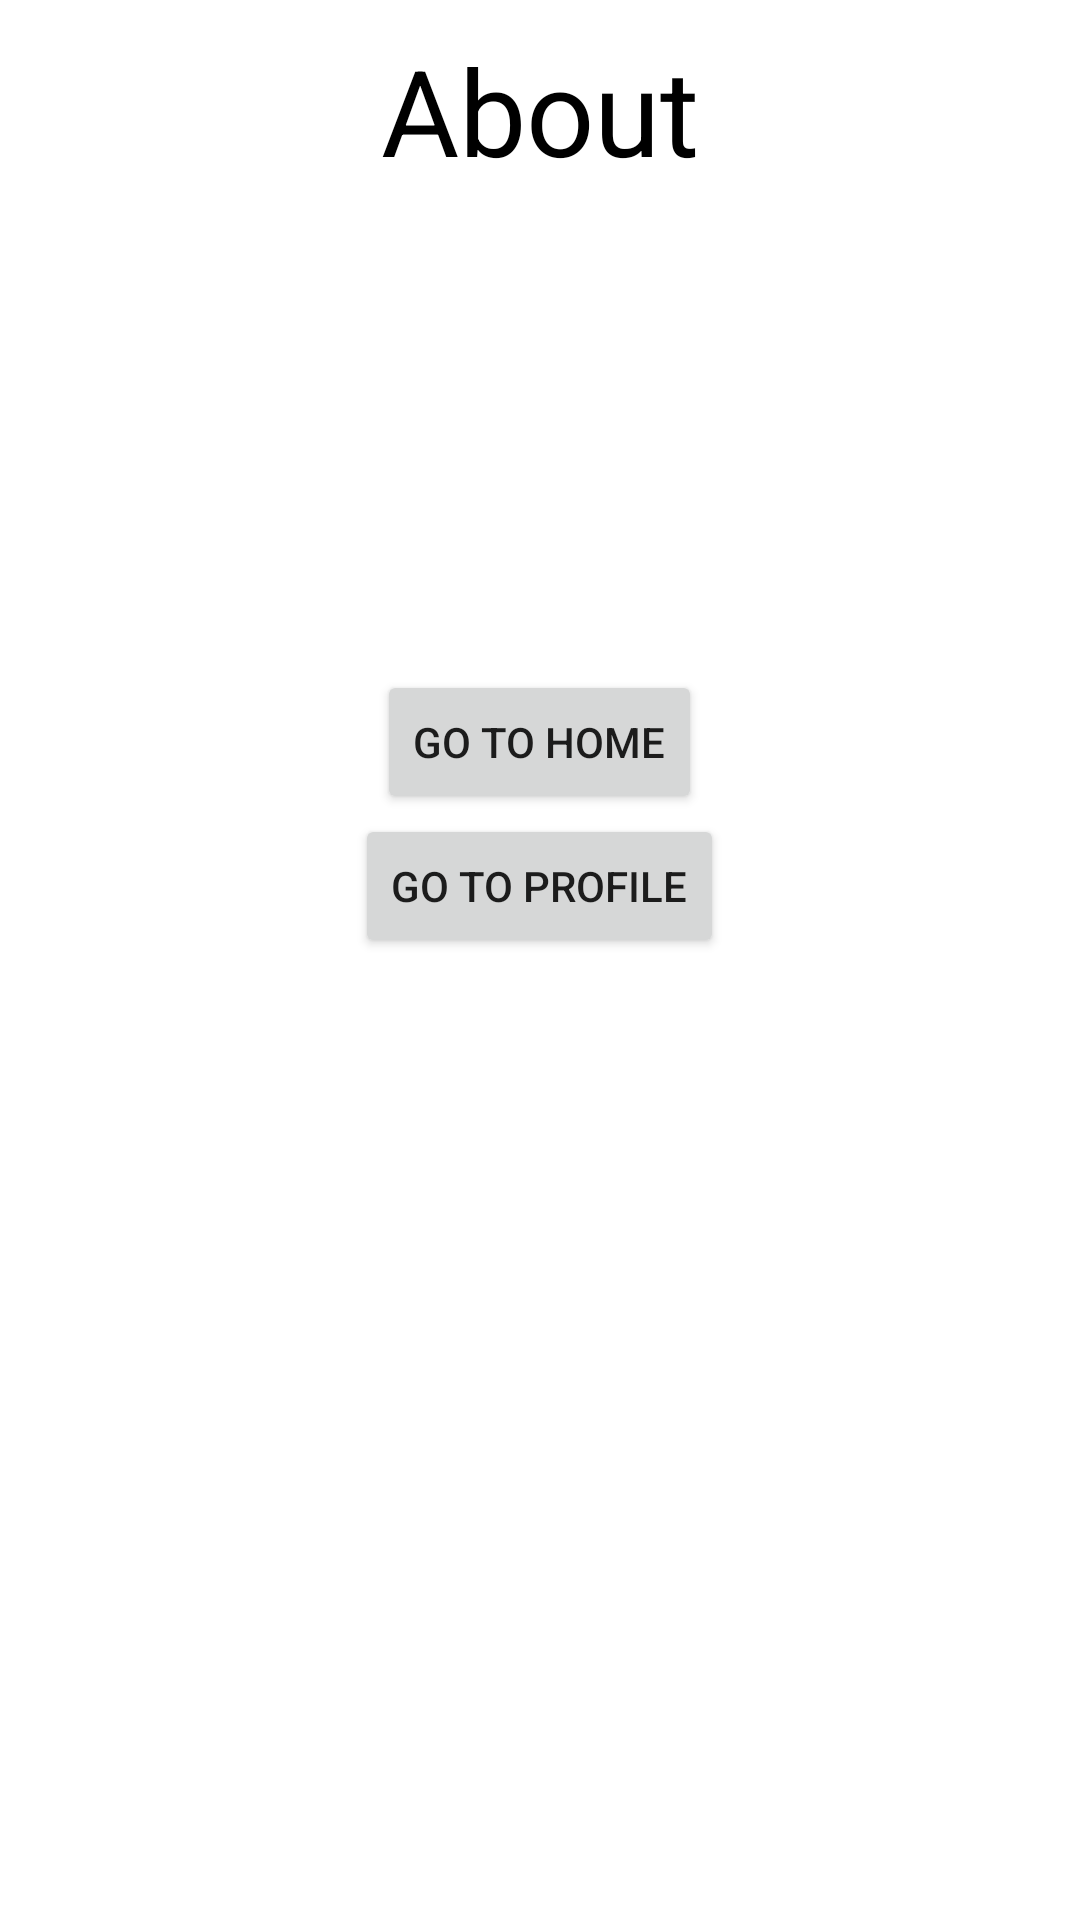

Android layout source for this screen:
<!-- AndroidManifest.xml: application theme Theme.NavigationComponentDemo -->
<!-- res/layout/fragment_about.xml -->
<?xml version="1.0" encoding="utf-8"?>
<LinearLayout xmlns:android="http://schemas.android.com/apk/res/android"
    xmlns:tools="http://schemas.android.com/tools"
    android:layout_width="match_parent"
    android:layout_height="match_parent"
    android:orientation="vertical"
    tools:context=".fragment.AboutFragment">

    <TextView
        android:layout_margin="10dp"
        android:textColor="@color/black"
        android:textSize="40sp"
        android:layout_gravity="center_horizontal"
        android:layout_width="wrap_content"
        android:layout_height="wrap_content"
        android:text="About" />
    <Button
        android:id="@+id/btn_about_to_home"
        android:layout_gravity="center"
        android:layout_marginTop="150dp"
        android:layout_width="wrap_content"
        android:layout_height="wrap_content"
        android:text="GO To Home"/>
    <Button
        android:id="@+id/btn_about_to_profile"
        android:layout_gravity="center"
        android:layout_width="wrap_content"
        android:layout_height="wrap_content"
        android:text="GO To profile"/>
    <TextView
        android:id="@+id/about_value_tv"
        android:layout_width="wrap_content"
        android:layout_height="wrap_content"
        android:text=""
        android:layout_gravity="center"
        android:textSize="30sp"
        android:textColor="@color/black"/>

</LinearLayout>
<!-- resources referenced by this layout -->
<resources>
  <style name="Theme.NavigationComponentDemo" parent="Theme.MaterialComponents.DayNight.DarkActionBar">
          
          <item name="colorPrimary">@color/purple_500</item>
          <item name="colorPrimaryVariant">@color/purple_700</item>
          <item name="colorOnPrimary">@color/white</item>
          
          <item name="colorSecondary">@color/teal_200</item>
          <item name="colorSecondaryVariant">@color/teal_700</item>
          <item name="colorOnSecondary">@color/black</item>
          
          <item name="android:statusBarColor">?attr/colorPrimaryVariant</item>
          
      </style>
  <!-- not gathered from this repository: default colours our renderer supplied (Android Studio template values) -->
  <color name="purple_500">#FF6200EE</color>
  <color name="purple_700">#FF3700B3</color>
  <color name="teal_200">#FF03DAC5</color>
  <color name="teal_700">#FF018786</color>
  <color name="black">#FF000000</color>
  <color name="white">#FFFFFFFF</color>
</resources>
